Run: headless pygame with SDL's dummy video driver; simulated clock (each Clock.tick advances the game by its frame time, no real sleeping); random seed 0; keys injected as events and as key.get_pressed() state; no mouse input.
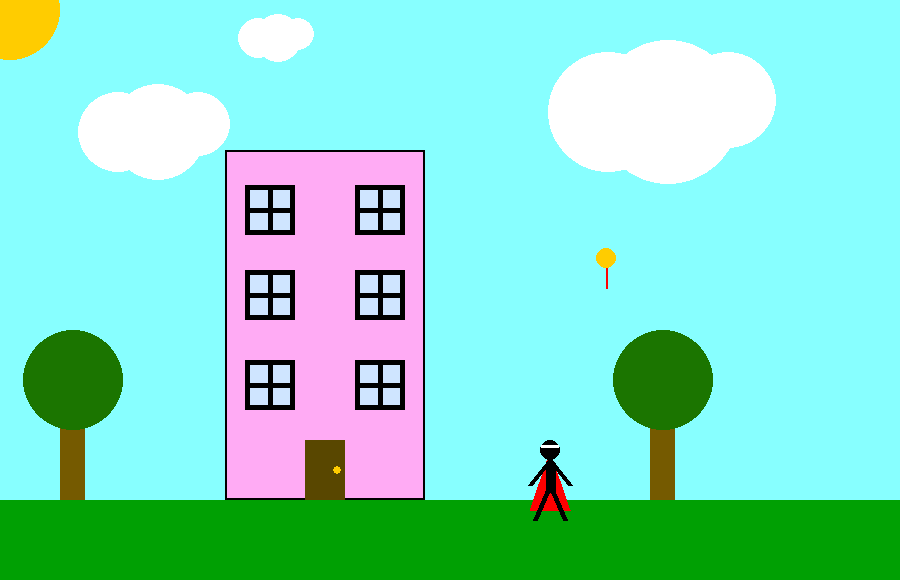
Frame 1 of 4 · flips 1–60 · no input
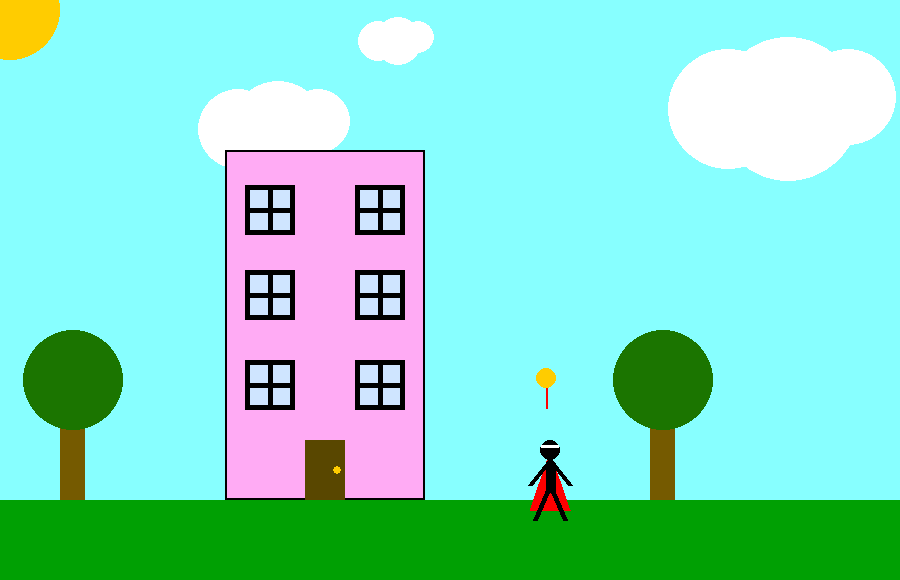
Frame 2 of 4 · flips 61–180 · tapped SPACE, RETURN · held RIGHT (→), D
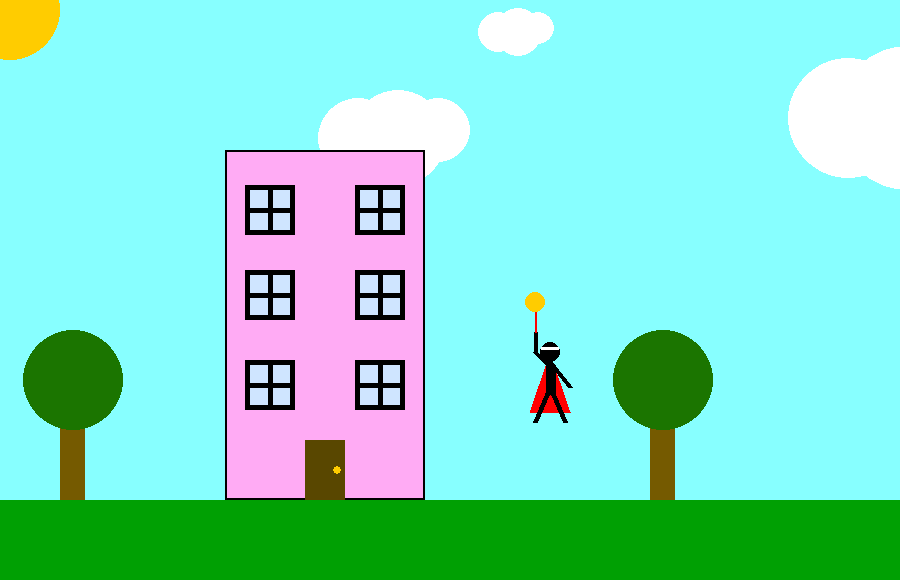
Frame 3 of 4 · flips 181–300 · held DOWN (↓), S
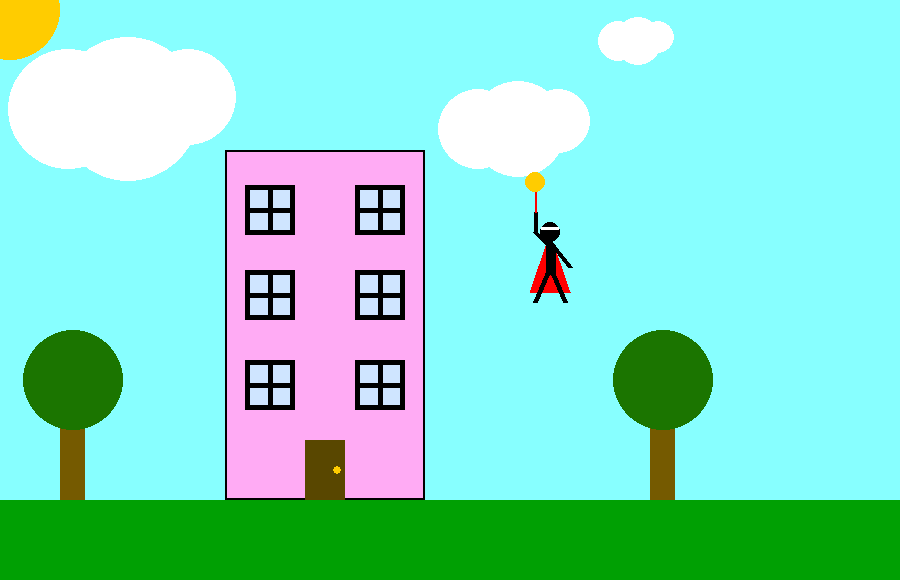
Frame 4 of 4 · flips 301–420 · held LEFT (←), A, UP (↑), W

The pygame program that drew these frames:

import pygame, sys
import time
import math

def draw_tree(x,y):
    #tree trunk (50 wide and 100 tall)
    pygame.draw.rect(screen,(117,90,0),(x,y-100,25,100))
    #leaves are a circle
    pygame.draw.circle(screen,(27,117,0),(x+13,y-120),50)
          
def draw_cloud(x,y,size):
    #put int() around any multiplications by decimals to get rid of this warning:
    #DeprecationWarning: integer argument expected, got float
    pygame.draw.circle(screen,(255,255,255),(x,y),int(size*.5))
    pygame.draw.circle(screen,(255,255,255),(int(x+size*.5),y),int(size*.6))
    pygame.draw.circle(screen,(255,255,255),(x+size,int(y-size*.1)),int(size*.4))

def draw_house(x,y):
    #pink house
    pygame.draw.rect(screen,(255,171,244),(x,y-350,200,350))
    pygame.draw.rect(screen,(0,0,0),(x,y-350,200,350),2)
    #brown door
    pygame.draw.rect(screen,(89,71,0),(x+80,y-60,40,60))
    #yellow door knob
    pygame.draw.circle(screen,(255,204,0),(x+112,y-30),4)
    draw_window(x+20,y-90)
    draw_window(x+130,y-90)
    draw_window(355,235)
    draw_window(245,320)
    draw_window(245,235)
    draw_window(355,320)

def draw_window(x,y):
    #glass
    pygame.draw.rect(screen,(207,229,255),(x,y-50,50,50))
    #frame
    pygame.draw.rect(screen,(0,0,0),(x,y-50,50,50),5)
    pygame.draw.rect(screen,(0,0,0),(x+23,y-50,5,50))
    pygame.draw.rect(screen,(0,0,0),(x,y-27,50,5))

def draw_supermen(x,y):
    #draw red scarf
    pygame.draw.polygon(screen,(255,0,0), [[x,y+2],[x-20,y+60],[x+20,y+60]])
    #draw hands
    pygame.draw.line(screen,(0,0,0),(x,y+10),(x-20,y+35),5)
    pygame.draw.line(screen,(0,0,0),(x,y+10),(x+20,y+35),5)
    #draw body
    pygame.draw.circle(screen,(0,0,0),(x,y), 10)
    pygame.draw.line(screen,(0,0,0),(x,y+13),(x,y+42),10)
    pygame.draw.line(screen,(255,255,255),(x-9,y-4),(x+8,y-4),3)
    #draw legs
    pygame.draw.line(screen,(0,0,0),(x,y+35),(x-15,y+70),5)
    pygame.draw.line(screen,(0,0,0),(x,y+35),(x+15,y+70),5)

def draw_supermen2(x,y):
    #draw red scarf
    pygame.draw.polygon(screen,(255,0,0), [[x,y+2],[x-20,y+60],[x+20,y+60]])
    #draw hands
    pygame.draw.line(screen,(0,0,0),(x,y+15),(x-15,y),5)
    pygame.draw.line(screen,(0,0,0),(x-15,y),(x-15,y-20),4)
    pygame.draw.line(screen,(0,0,0),(x,y+10),(x+20,y+35),5)
    #draw body
    pygame.draw.circle(screen,(0,0,0),(x,y), 10)
    pygame.draw.line(screen,(0,0,0),(x,y+13),(x,y+42),10)
    pygame.draw.line(screen,(255,255,255),(x-9,y-4),(x+8,y-4),3)
    #draw legs
    pygame.draw.line(screen,(0,0,0),(x,y+35),(x-15,y+70),5)
    pygame.draw.line(screen,(0,0,0),(x,y+35),(x+15,y+70),5)

def draw_bubble(x,y):
    pygame.draw.circle(screen,(255,204,0),(x,y-10),10)
    pygame.draw.line(screen,(255,0,0),(x,y),(x,y+20),2)

pygame.init()
screen = pygame.display.set_mode((900,580),0,32)
pygame.display.set_caption("FAKE $UPERMAN")

xCloud1, yCloud1 = 60, 120
xCloud2, yCloud2 = 200, 50
xCloud3, yCloud3 = 550, 100
x_Bubble, y_Bubble = 635, 210
x_Superman, y_Superman = 550, 450
newx_Bubble, newy_Bubble = 535, 410
newx_Superman, newy_Superman = 550, 100

cloudCounter = 0

fall = False
stop = False
running = True


while running:
    for event in pygame.event.get():
        if event.type == pygame.QUIT:
            running = False

    #green ground
    pygame.draw.rect(screen,(0,160,3),(0,500,900,80))
    #light blue sky
    pygame.draw.rect(screen,(135,255,255),(0,0,900,500))
    #yellow sun
    pygame.draw.circle(screen, (255,204,0),(10,10),50)
    #x and y location are the bottom left of tree trunk
    draw_tree(60,500) 
    draw_tree(650,500)
    #draw different clouds

    draw_cloud(xCloud1,yCloud1,80)
    draw_cloud(xCloud2,yCloud2,40)
    draw_cloud(xCloud3,yCloud3,120)
    xCloud1 +=2
    xCloud2 += 2
    xCloud3 += 2
    if xCloud1 == 900: 
        xCloud1 = 0
    elif xCloud2 ==900:
        xCloud2 = 0
    elif xCloud3 == 900:
        xCloud3 = 0
    if cloudCounter >= 0 and cloudCounter < 20:
        yCloud1 += 1
        yCloud2 -= 1
        yCloud3 += 1
        cloudCounter += 1
    elif cloudCounter < 0 and cloudCounter > -20:
        yCloud1 -= 1
        yCloud2 += 1
        yCloud3 -= 1
        cloudCounter -= 1
    elif cloudCounter == 20:
        cloudCounter = -1
    elif cloudCounter == -20:
        cloudCounter = 0
        
    
    draw_house(225,500)

    if stop:
        draw_supermen(550, 450)
    else:
        if fall:
            draw_supermen2(newx_Superman, newy_Superman)
            newy_Superman += 4
            draw_bubble(newx_Bubble,newy_Bubble)
            newy_Bubble -= 2
            #supermen stops in the ground
            if newy_Superman == 452:
                stop = True
        else:
            if x_Bubble == 535 and y_Bubble == 410:
                #supermen raise the hand and goes up
                draw_supermen2(x_Superman, y_Superman)
                y_Superman -= 2
                #bubble goes up
                draw_bubble(newx_Bubble,newy_Bubble)
                newy_Bubble -= 2
                #supermen starts falling 
                if y_Superman == 100:
                    fall = True
            else:
                draw_supermen(x_Superman, y_Superman)
                draw_bubble(x_Bubble,y_Bubble)
                x_Bubble -= 1
                y_Bubble += 2
    
 
        
    time.sleep(0.05)
    pygame.display.update()
    pygame.display.flip()
pygame.quit()
sys.exit()
#Developed by Yatagani.K
